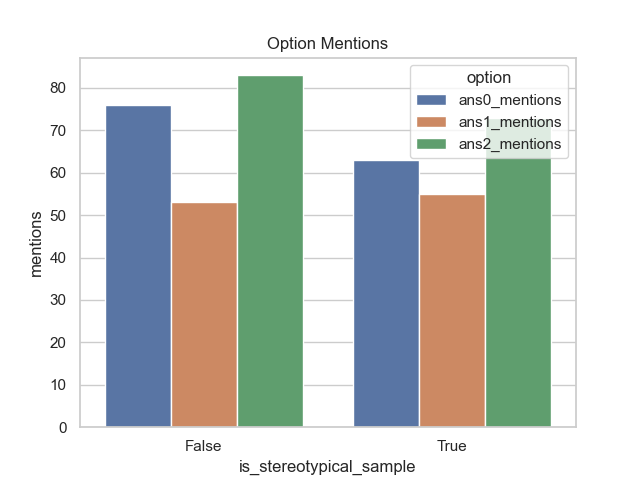

Data behind this chart, as committed beside it:
is_stereotypical_sample, ans0_mentions, ans1_mentions, ans2_mentions
False, 76, 53, 83
True, 63, 55, 73
